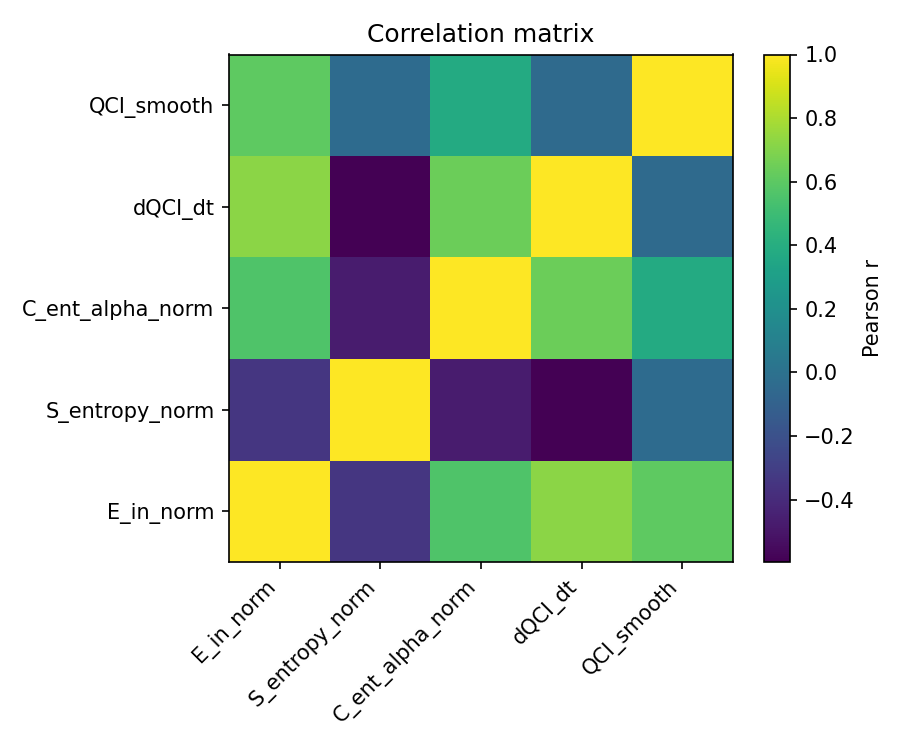

Values plotted in this chart, from the file beside it:
, E_in_norm, S_entropy_norm, C_ent_alpha_norm, dQCI_dt, QCI_smooth
E_in_norm, 1, -0.3423, 0.5609, 0.7203, 0.6013
S_entropy_norm, -0.3423, 1, -0.4729, -0.5955, -0.0403
C_ent_alpha_norm, 0.5609, -0.4729, 1, 0.6423, 0.3796
dQCI_dt, 0.7203, -0.5955, 0.6423, 1, -0.0424
QCI_smooth, 0.6013, -0.0403, 0.3796, -0.0424, 1
